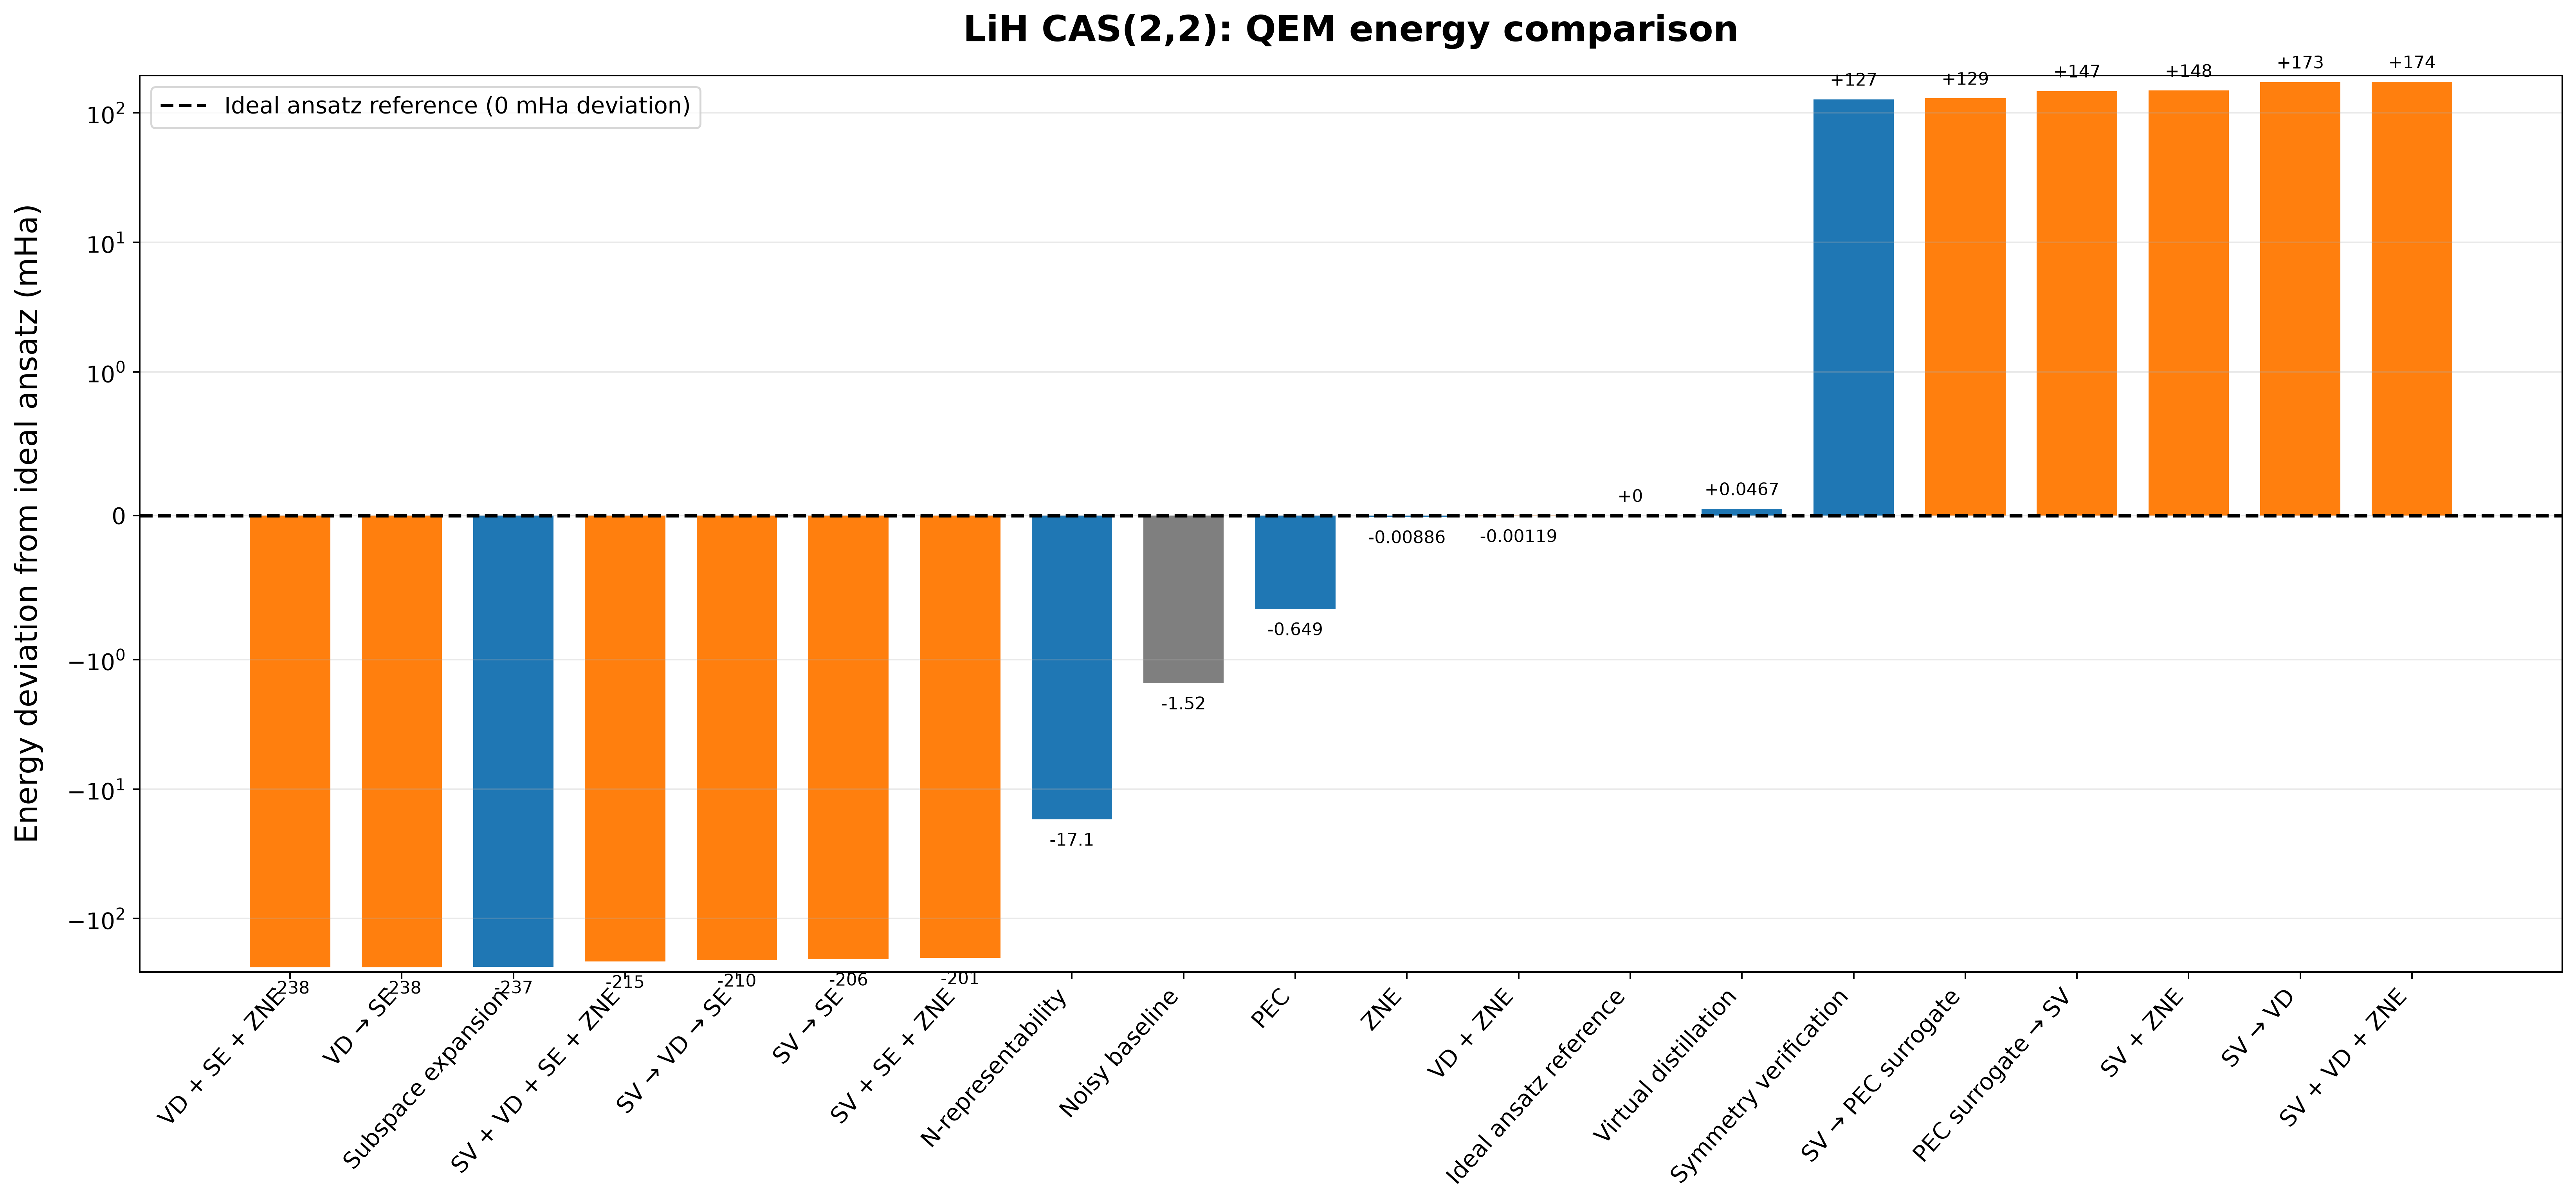

Source data for this figure (header and first rows):
Workflow, Category, Energy (Ha), Absolute error vs ideal ansatz (mHa), Description, Sector acceptance, Purity, Effective p (approx.), SV acceptance
Ideal ansatz reference, Reference, -7.545, 0.0, Noiseless expectation of the same trial …, , , , 
VD + ZNE, Combination, -7.545, 0.001192, At each folded noise scale: M=2 virtual …, , , , 
ZNE, Individual, -7.545, 0.008865, Quadratic extrapolation of noisy energy …, , , , 
Virtual distillation, Individual, -7.545, 0.04668, Exact M=2 density-matrix virtual distill…, , 0.946, , 
PEC, Individual, -7.545, 0.6486, Physical projection of a global-depolari…, , , 0.03936, 
Noisy baseline, Baseline, -7.546, 1.519, Noisy density-matrix expectation, , , , 
N-representability, Individual, -7.562, 17.12, SDP projection of synthetically sampled …, , , , 
Symmetry verification, Individual, -7.417, 127.1, Project onto the (1,1) particle-number s…, 0.0199, , , 
SV → PEC surrogate, Combination, -7.416, 129, Global-channel inverse applied after par…, , , , 
PEC surrogate → SV, Combination, -7.397, 147.1, Particle-number projection applied after…, , , , 0.01534
SV + ZNE, Combination, -7.396, 148.2, At each folded noise scale: particle-num…, , , , 
SV → VD, Combination, -7.372, 172.5, Particle-number projection followed by M…, , 0.6857, , 0.0199
SV + VD + ZNE, Combination, -7.371, 173.5, At each folded noise scale: sector proje…, , , , 
SV + SE + ZNE, Combination, -7.746, 201.2, At each folded noise scale: sector proje…, , , , 
SV → SE, Combination, -7.751, 206.3, Subspace expansion applied to the symmet…, , , , 
SV → VD → SE, Combination, -7.755, 209.9, Sequential particle-number projection, v…, , , , 
SV + VD + SE + ZNE, Combination, -7.76, 215, At each folded noise scale: sector proje…, , , , 
Subspace expansion, Individual, -7.782, 237, Density-matrix subspace expansion, , , , 
VD → SE, Combination, -7.783, 238.4, Subspace expansion applied to the virtua…, , , , 
VD + SE + ZNE, Combination, -7.783, 238.4, At each folded noise scale: virtual dist…, , , , 
